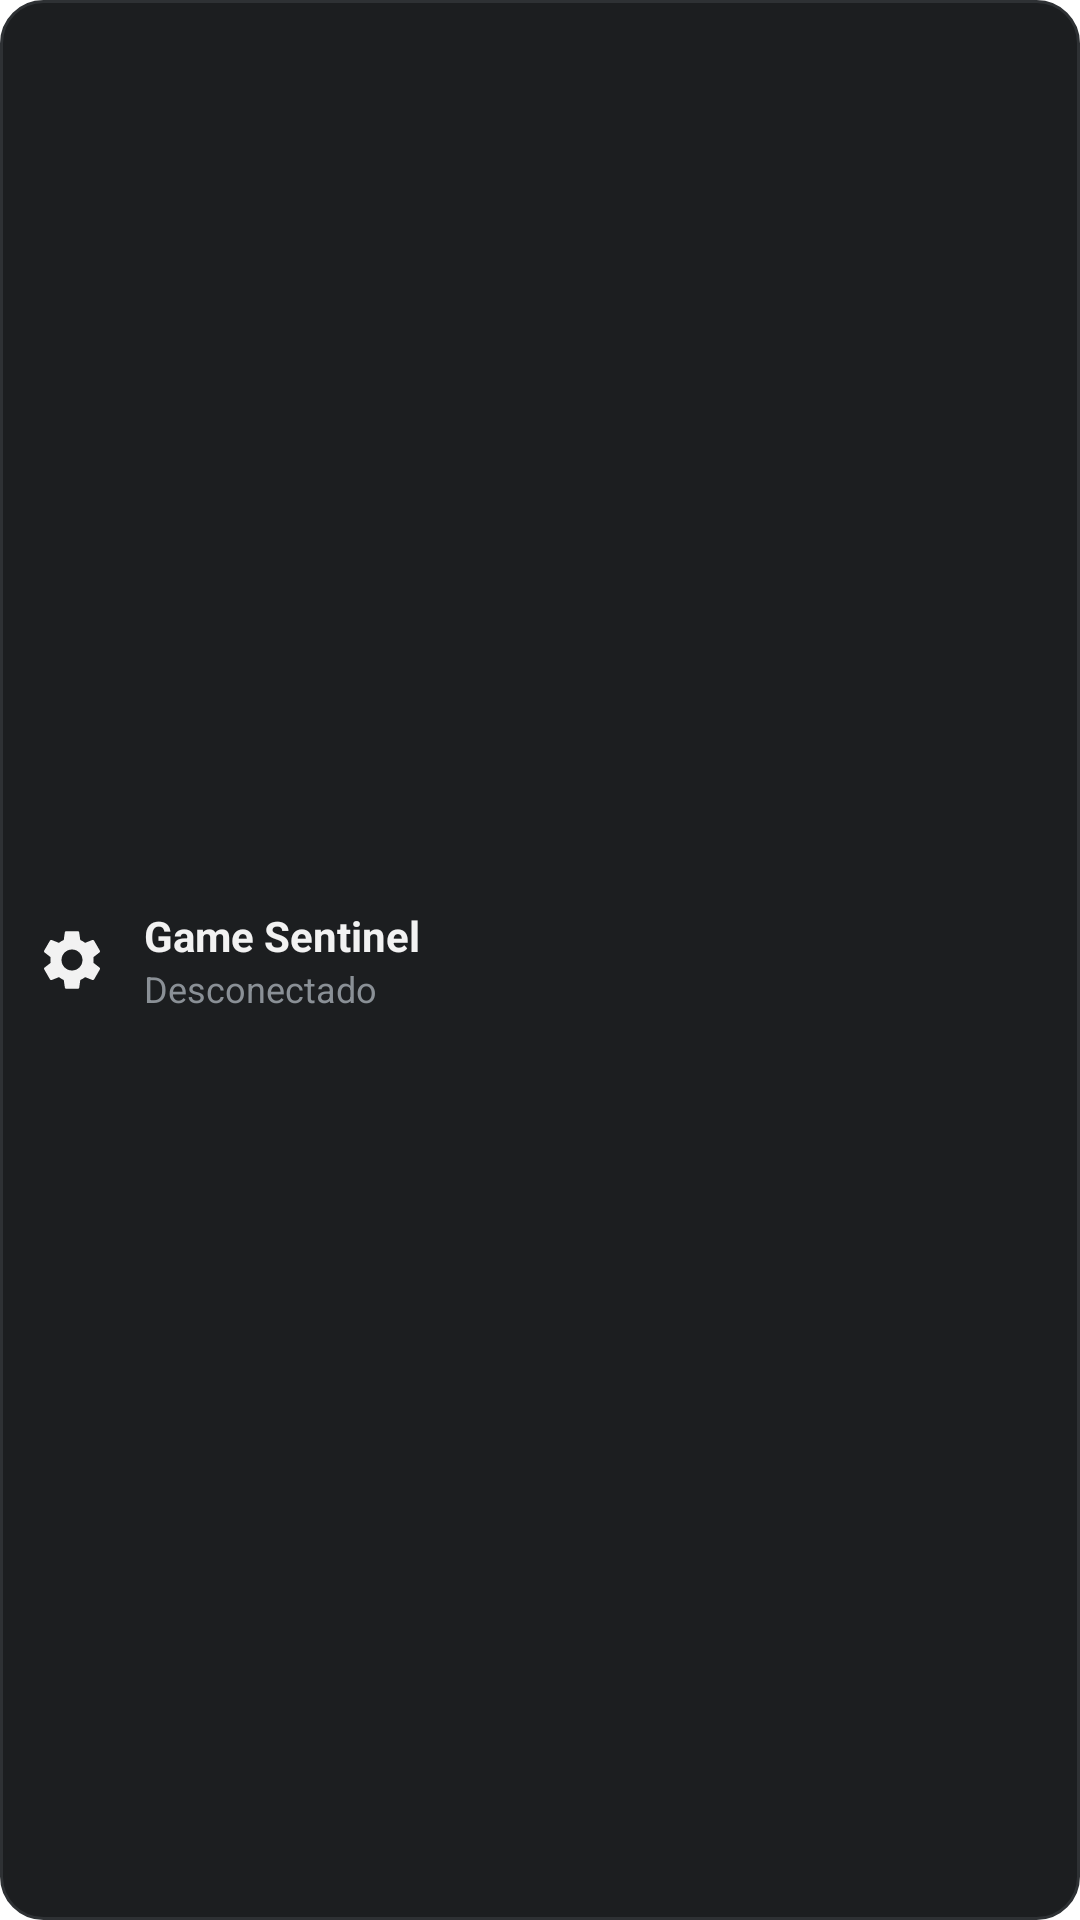

Write the Android layout XML for this screen, with the resource values it uses.
<!-- AndroidManifest.xml: application theme Theme.GameSentinel -->
<!-- res/layout/widget_status.xml -->
<?xml version="1.0" encoding="utf-8"?>
<RelativeLayout xmlns:android="http://schemas.android.com/apk/res/android"
    android:layout_width="match_parent"
    android:layout_height="match_parent"
    android:background="@drawable/bg_card"
    android:padding="12dp">

    <ImageView
        android:id="@+id/widget_icon"
        android:layout_width="24dp"
        android:layout_height="24dp"
        android:layout_centerVertical="true"
        android:src="@drawable/ic_settings"
        android:contentDescription="Icon" />

    <LinearLayout
        android:layout_width="wrap_content"
        android:layout_height="wrap_content"
        android:layout_toEndOf="@id/widget_icon"
        android:layout_marginStart="12dp"
        android:layout_centerVertical="true"
        android:orientation="vertical">

        <TextView
            android:id="@+id/widget_title"
            android:layout_width="wrap_content"
            android:layout_height="wrap_content"
            android:text="@string/app_name"
            android:textColor="@color/text_primary"
            android:textSize="14sp"
            android:textStyle="bold" />

        <TextView
            android:id="@+id/widget_status"
            android:layout_width="wrap_content"
            android:layout_height="wrap_content"
            android:text="Desconectado"
            android:textColor="@color/text_muted"
            android:textSize="12sp" />
    </LinearLayout>

</RelativeLayout>
<!-- resources referenced by this layout -->
<resources>
  <color name="text_muted">#8A9096</color>
  <color name="text_primary">#F2F2F2</color>
  <!-- drawable bg_card (drawable) -->
  <?xml version="1.0" encoding="utf-8"?>
  <shape xmlns:android="http://schemas.android.com/apk/res/android" android:shape="rectangle">
      <solid android:color="@color/bg_card" />
      <corners android:radius="14dp" />
      <stroke android:width="1dp" android:color="@color/border_card" />
      <padding
          android:left="16dp"
          android:top="16dp"
          android:right="16dp"
          android:bottom="16dp" />
  </shape>
  <!-- drawable ic_settings (drawable) -->
  <vector xmlns:android="http://schemas.android.com/apk/res/android"
      android:width="24dp"
      android:height="24dp"
      android:viewportWidth="24"
      android:viewportHeight="24"
      android:tint="@color/text_primary">
      <path
          android:fillColor="@android:color/white"
          android:pathData="M19.14,12.94c0.04,-0.3 0.06,-0.61 0.06,-0.94c0,-0.32 -0.02,-0.64 -0.07,-0.94l2.03,-1.58c0.18,-0.14 0.23,-0.41 0.12,-0.61l-1.92,-3.32c-0.12,-0.22 -0.37,-0.29 -0.59,-0.22l-2.39,0.96c-0.5,-0.38 -1.03,-0.7 -1.62,-0.94L14.4,2.81c-0.04,-0.24 -0.24,-0.41 -0.48,-0.41h-3.84c-0.24,0 -0.43,0.17 -0.47,0.41L9.25,5.35C8.66,5.59 8.13,5.91 7.63,6.29L5.24,5.33c-0.22,-0.08 -0.47,0 -0.59,0.22L2.73,8.87c-0.11,0.21 -0.06,0.47 0.12,0.61l2.03,1.58C4.84,11.36 4.82,11.68 4.82,12c0,0.32 0.02,0.64 0.07,0.94l-2.03,1.58c-0.18,0.14 -0.23,0.41 -0.12,0.61l1.92,3.32c0.12,0.22 0.37,0.29 0.59,0.22l2.39,-0.96c0.5,0.38 1.03,0.7 1.62,0.94l0.36,2.54c0.05,0.24 0.24,0.41 0.48,0.41h3.84c0.24,0 0.44,-0.17 0.47,-0.41l0.36,-2.54c0.59,-0.24 1.13,-0.56 1.62,-0.94l2.39,0.96c0.22,0.08 0.47,0 0.59,-0.22l1.92,-3.32c0.11,-0.21 0.06,-0.47 -0.12,-0.61L19.14,12.94zM12,15.5c-1.93,0 -3.5,-1.57 -3.5,-3.5s1.57,-3.5 3.5,-3.5s3.5,1.57 3.5,3.5S13.93,15.5 12,15.5z"/>
  </vector>
  <string name="app_name">Game Sentinel</string>
  <style name="Theme.GameSentinel" parent="Theme.MaterialComponents.DayNight.NoActionBar">
          
          <item name="colorPrimary">@color/orange</item>
          <item name="colorPrimaryVariant">@color/orange_pressed</item>
          <item name="colorOnPrimary">@color/orange_text_on</item>
          
          <item name="colorSecondary">@color/blue</item>
          <item name="colorSecondaryVariant">@color/blue_pressed</item>
          <item name="colorOnSecondary">@color/text_primary</item>
          
          <item name="android:statusBarColor">@color/bg_app</item>
          <item name="android:navigationBarColor">@color/bg_app</item>
      </style>
  <color name="bg_card">#1C1E20</color>
  <color name="border_card">#2E3134</color>
  <color name="orange">#F99E1A</color>
  <color name="orange_pressed">#D98014</color>
  <color name="orange_text_on">#1A1A1A</color>
  <color name="blue">#3E9BD9</color>
  <color name="blue_pressed">#2F7FB3</color>
  <color name="bg_app">#131415</color>
</resources>
